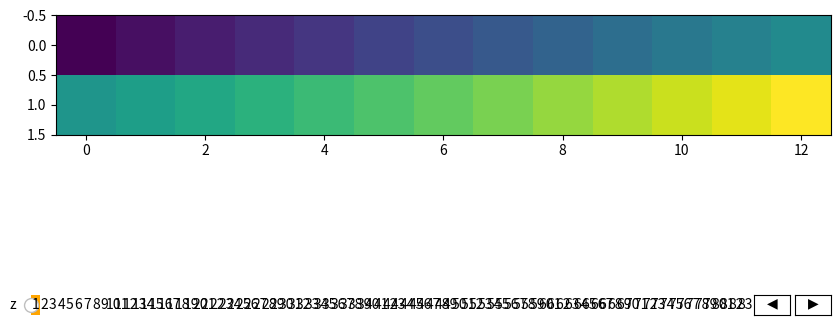

Generate this figure with matplotlib:
import matplotlib.widgets
import matplotlib.patches
import mpl_toolkits.axes_grid1

class PageSlider(matplotlib.widgets.Slider):

    def __init__(self, ax, label, numpages = 10, valinit=0, valfmt='%1d', 
                 closedmin=True, closedmax=True,  
                 dragging=True, **kwargs):

        self.facecolor=kwargs.get('facecolor',"w")
        self.activecolor = kwargs.pop('activecolor',"b")
        self.fontsize = kwargs.pop('fontsize', 10)
        self.numpages = numpages

        super(PageSlider, self).__init__(ax, label, 0, numpages, 
                            valinit=valinit, valfmt=valfmt, **kwargs)

        self.poly.set_visible(False)
        self.vline.set_visible(False)
        self.pageRects = []
        for i in range(numpages):
            facecolor = self.activecolor if i==valinit else self.facecolor
            r  = matplotlib.patches.Rectangle((float(i)/numpages, 0), 1./numpages, 1, 
                                transform=ax.transAxes, facecolor=facecolor)
            ax.add_artist(r)
            self.pageRects.append(r)
            ax.text(float(i)/numpages+0.5/numpages, 0.5, str(i+1),  
                    ha="center", va="center", transform=ax.transAxes,
                    fontsize=self.fontsize)
        self.valtext.set_visible(False)

        divider = mpl_toolkits.axes_grid1.make_axes_locatable(ax)
        bax = divider.append_axes("right", size="5%", pad=0.05)
        fax = divider.append_axes("right", size="5%", pad=0.05)
        self.button_back = matplotlib.widgets.Button(bax, label='$\u25C0$', 
                        color=self.facecolor, hovercolor=self.activecolor)
        self.button_forward = matplotlib.widgets.Button(fax, label='$\u25B6$', 
                        color=self.facecolor, hovercolor=self.activecolor)
        self.button_back.label.set_fontsize(self.fontsize)
        self.button_forward.label.set_fontsize(self.fontsize)
        self.button_back.on_clicked(self.backward)
        self.button_forward.on_clicked(self.forward)

    def _update(self, event):
        super(PageSlider, self)._update(event)
        i = int(self.val)
        if i >=self.valmax:
            return
        self._colorize(i)

    def _colorize(self, i):
        for j in range(self.numpages):
            self.pageRects[j].set_facecolor(self.facecolor)
        self.pageRects[i].set_facecolor(self.activecolor)

    def forward(self, event):
        current_i = int(self.val)
        i = current_i+1
        if (i < self.valmin) or (i >= self.valmax):
            return
        self.set_val(i)
        self._colorize(i)

    def backward(self, event):
        current_i = int(self.val)
        i = current_i-1
        if (i < self.valmin) or (i >= self.valmax):
            return
        self.set_val(i)
        self._colorize(i)


if __name__ == "__main__":
    import numpy as np
    from matplotlib import pyplot as plt


    num_pages = 83 #slider increments
    # data = np.random.rand(9, 9, num_pages)
    data = np.arange(num_pages*2*13).reshape(2,13,num_pages)

    fig, ax = plt.subplots(figsize=(10, 5))
    fig.subplots_adjust(bottom=0.18)

    im = ax.imshow(data[:, :, 0], cmap='viridis', interpolation='nearest')

    ax_slider = fig.add_axes([0.1, 0.05, 0.8, 0.04])
    slider = PageSlider(ax_slider, 'z', num_pages, activecolor="orange")

    def update(val):
        i = int(slider.val)
        im.set_data(data[:,:,i])

    slider.on_changed(update)

    plt.show() 